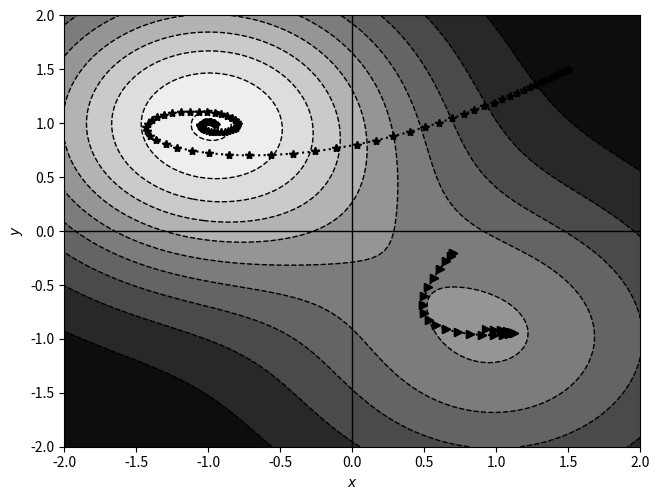

Generate this figure with matplotlib:
#
#  file:  gd_momentum.py
#
#  2D example of gradient descent for a function
#  with more than one minimum with momentum
#
#  RTK, 14-Feb-2021
#  Last update:  21-Feb-2021
#
################################################################

import numpy as np
import matplotlib.pylab as plt


#  Function and partial derivatives
def f(x, y):
    return -2 * np.exp(-0.5 * ((x + 1) ** 2 + (y - 1) ** 2)) + \
        -np.exp(-0.5 * ((x - 1) ** 2 + (y + 1) ** 2))


def dx(x, y):
    return 2 * (x + 1) * np.exp(-0.5 * ((x + 1) ** 2 + (y - 1) ** 2)) + \
        (x - 1) * np.exp(-0.5 * ((x - 1) ** 2 + (y + 1) ** 2))


def dy(x, y):
    return (y + 1) * np.exp(-0.5 * ((x - 1) ** 2 + (y + 1) ** 2)) + \
        2 * (y - 1) * np.exp(-0.5 * ((x + 1) ** 2 + (y - 1) ** 2))


#  Gradient descent steps
N = 100
x, y = np.meshgrid(np.linspace(-2, 2, N), np.linspace(-2, 2, N))
z = f(x, y)
plt.contourf(x, y, z, 10, cmap="Greys")
plt.contour(x, y, z, 10, colors='k', linewidths=1)
plt.plot([0, 0], [-2, 2], color='k', linewidth=1)
plt.plot([-2, 2], [0, 0], color='k', linewidth=1)


def gd(x, y, eta, mu, steps, marker):
    xold = x
    yold = y
    vx = vy = 0.0
    for i in range(steps):
        plt.plot([xold, x], [yold, y], marker=marker, linestyle='dotted', color='k')
        xold = x
        yold = y
        vx = mu * vx - eta * dx(x, y)
        vy = mu * vy - eta * dy(x, y)
        x = x + vx
        y = y + vy

    return x, y


# gd(-1.5, 1.2,20, 'o')
# gd( 1.5,-1.8,40, 's')
# gd( 0.0, 0.0,30, '<')
print("(x,y) = (%0.8f, %0.8f)" % gd(0.7, -0.2, 0.1, 0.9, 25, '>'))
print("(x,y) = (%0.8f, %0.8f)" % gd(1.5, 1.5, 0.02, 0.9, 90, '*'))

plt.xlabel("$x$")
plt.ylabel("$y$")
plt.tight_layout(pad=0, w_pad=0, h_pad=0)
plt.savefig("gd_momentum_steps.png", dpi=300)
plt.show()
plt.close()
